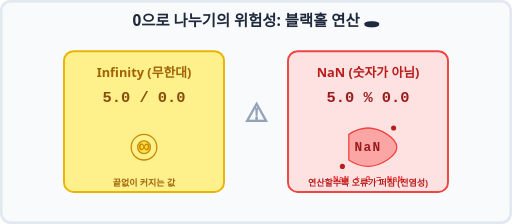
t = 0.00 s
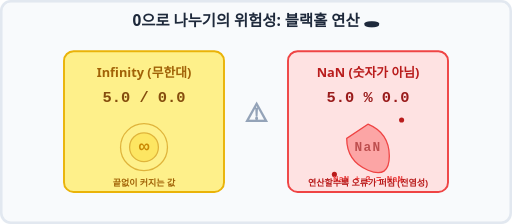
t = 0.63 s
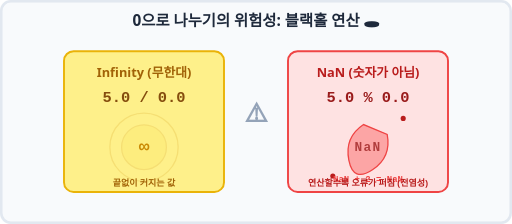
t = 1.25 s
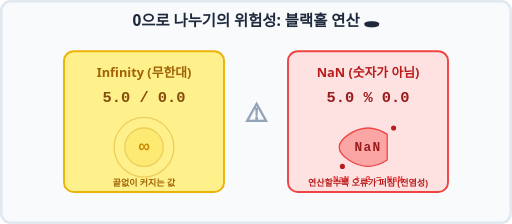
t = 2.00 s
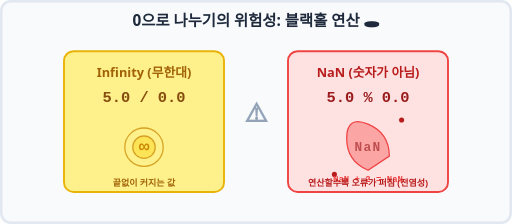
t = 2.63 s
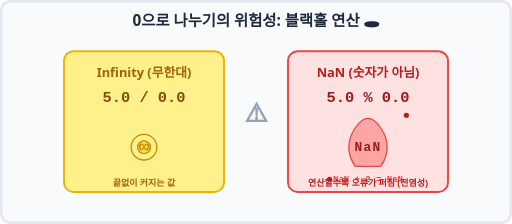
t = 3.00 s

The animated SVG that drew these frames (rendered in a browser with its animation timeline set to each time). Animation: 8 SMIL elements (animate=5,animateTransform=3); one cycle of 4.00 s, repeats indefinitely.

<svg xmlns="http://www.w3.org/2000/svg" viewBox="0 0 800 350" width="100%" height="350">
    <rect width="800" height="350" fill="#f8fafc" rx="15" />
    <rect width="796" height="346" x="2" y="2" fill="none" stroke="#e2e8f0" stroke-width="4" rx="15" />
    
    <text x="400" y="40" font-family="'Segoe UI', Roboto, sans-serif" font-size="24" font-weight="bold" fill="#1e293b" text-anchor="middle">0으로 나누기의 위험성: 블랙홀 연산 🕳️</text>

    <!-- Infinity Example -->
    <g transform="translate(100, 80)">
        <rect width="250" height="220" rx="15" fill="#fef08a" stroke="#eab308" stroke-width="3" />
        <text x="125" y="40" font-family="'Segoe UI', Roboto, sans-serif" font-size="20" fill="#a16207" text-anchor="middle" font-weight="bold">Infinity (무한대)</text>
        
        <text x="125" y="80" font-family="monospace" font-size="24" fill="#854d0e" text-anchor="middle" font-weight="bold">
            5.0 / 0.0
        </text>
        
        <!-- Expanding circle animation -->
        <g transform="translate(125, 150)">
            <circle cx="0" cy="0" r="10" fill="#fde047" stroke="#ca8a04" stroke-width="2">
                <animate attributeName="r" values="10; 40; 10" dur="3s" repeatCount="indefinite" />
                <animate attributeName="opacity" values="1; 0; 1" dur="3s" repeatCount="indefinite" />
            </circle>
            <circle cx="0" cy="0" r="20" fill="none" stroke="#ca8a04" stroke-width="2">
                <animate attributeName="r" values="20; 60; 20" dur="3s" repeatCount="indefinite" />
                <animate attributeName="opacity" values="1; 0; 1" dur="3s" repeatCount="indefinite" />
            </circle>
            <text x="0" y="8" font-family="monospace" font-size="28" fill="#ca8a04" text-anchor="middle" font-weight="bold">∞</text>
        </g>
        
        <text x="125" y="210" font-family="'Segoe UI', Roboto, sans-serif" font-size="14" fill="#a16207" text-anchor="middle" font-weight="bold">끝없이 커지는 값</text>
    </g>

    <!-- NaN Example -->
    <g transform="translate(450, 80)">
        <rect width="250" height="220" rx="15" fill="#fee2e2" stroke="#ef4444" stroke-width="3" />
        <text x="125" y="40" font-family="'Segoe UI', Roboto, sans-serif" font-size="20" fill="#b91c1c" text-anchor="middle" font-weight="bold">NaN (숫자가 아님)</text>
        
        <text x="125" y="80" font-family="monospace" font-size="24" fill="#991b1b" text-anchor="middle" font-weight="bold">
            5.0 % 0.0
        </text>
        
        <!-- BlackHole / Corruption animation -->
        <g transform="translate(125, 150)">
            <!-- Swirling corrupted data -->
            <path d="M -30 -20 Q 0 -40 30 -20 T 30 20 T -30 20 Z" fill="#fca5a5" stroke="#ef4444" stroke-width="2">
                 <animateTransform attributeName="transform" type="rotate" values="0; 360" dur="4s" repeatCount="indefinite" />
            </path>
            
            <text x="0" y="6" font-family="monospace" font-size="20" fill="#991b1b" text-anchor="middle" font-weight="bold" letter-spacing="2">
                NaN
                <animate attributeName="opacity" values="1;0.5;1" dur="1s" repeatCount="indefinite" />
            </text>
            
            <!-- Contagious property shown as particles -->
            <circle cx="40" cy="-30" r="4" fill="#b91c1c">
                <animateTransform attributeName="transform" type="translate" values="0,0; 20,-20; 0,0" dur="2s" repeatCount="indefinite" />
            </circle>
            <circle cx="-40" cy="30" r="4" fill="#b91c1c">
                <animateTransform attributeName="transform" type="translate" values="0,0; -20,20; 0,0" dur="2s" repeatCount="indefinite" />
            </circle>
            <text x="0" y="55" font-family="monospace" font-size="14" fill="#ef4444" text-anchor="middle" font-weight="bold">NaN + 2 = NaN</text>
        </g>
        
        <text x="125" y="210" font-family="'Segoe UI', Roboto, sans-serif" font-size="14" fill="#b91c1c" text-anchor="middle" font-weight="bold">연산할수록 오류가 퍼짐 (전염성)</text>
    </g>

    <!-- vs Symbol -->
    <text x="400" y="190" font-family="monospace" font-size="40" fill="#94a3b8" text-anchor="middle" font-weight="bold">⚠️</text>

</svg>
